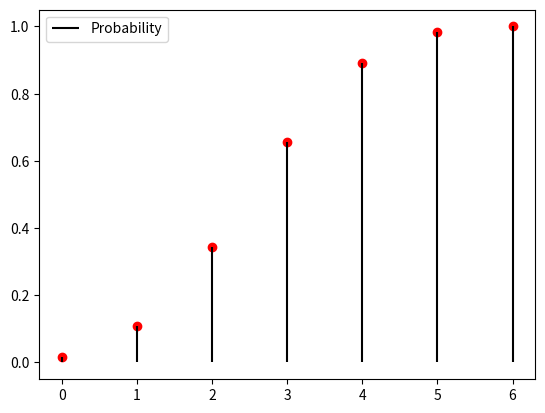

Generate this figure with matplotlib:
# [redacted]
# [redacted]

# Cummulative Distribution Function

from scipy.stats import binom
import numpy as np
import matplotlib.pyplot as plt

# A die is thrown 6 times and success is 'getting an odd number'
n = 6
p = 0.5

# PMF Values
rv = binom(n,p)
x = np.arange(0,7,1)
y = rv.cdf(x)

# Plotting the graph
plt.plot(x, y, 'ro')
plt.vlines(x,0,y,colors = 'k', label = 'Probability')
plt.legend()
plt.show()